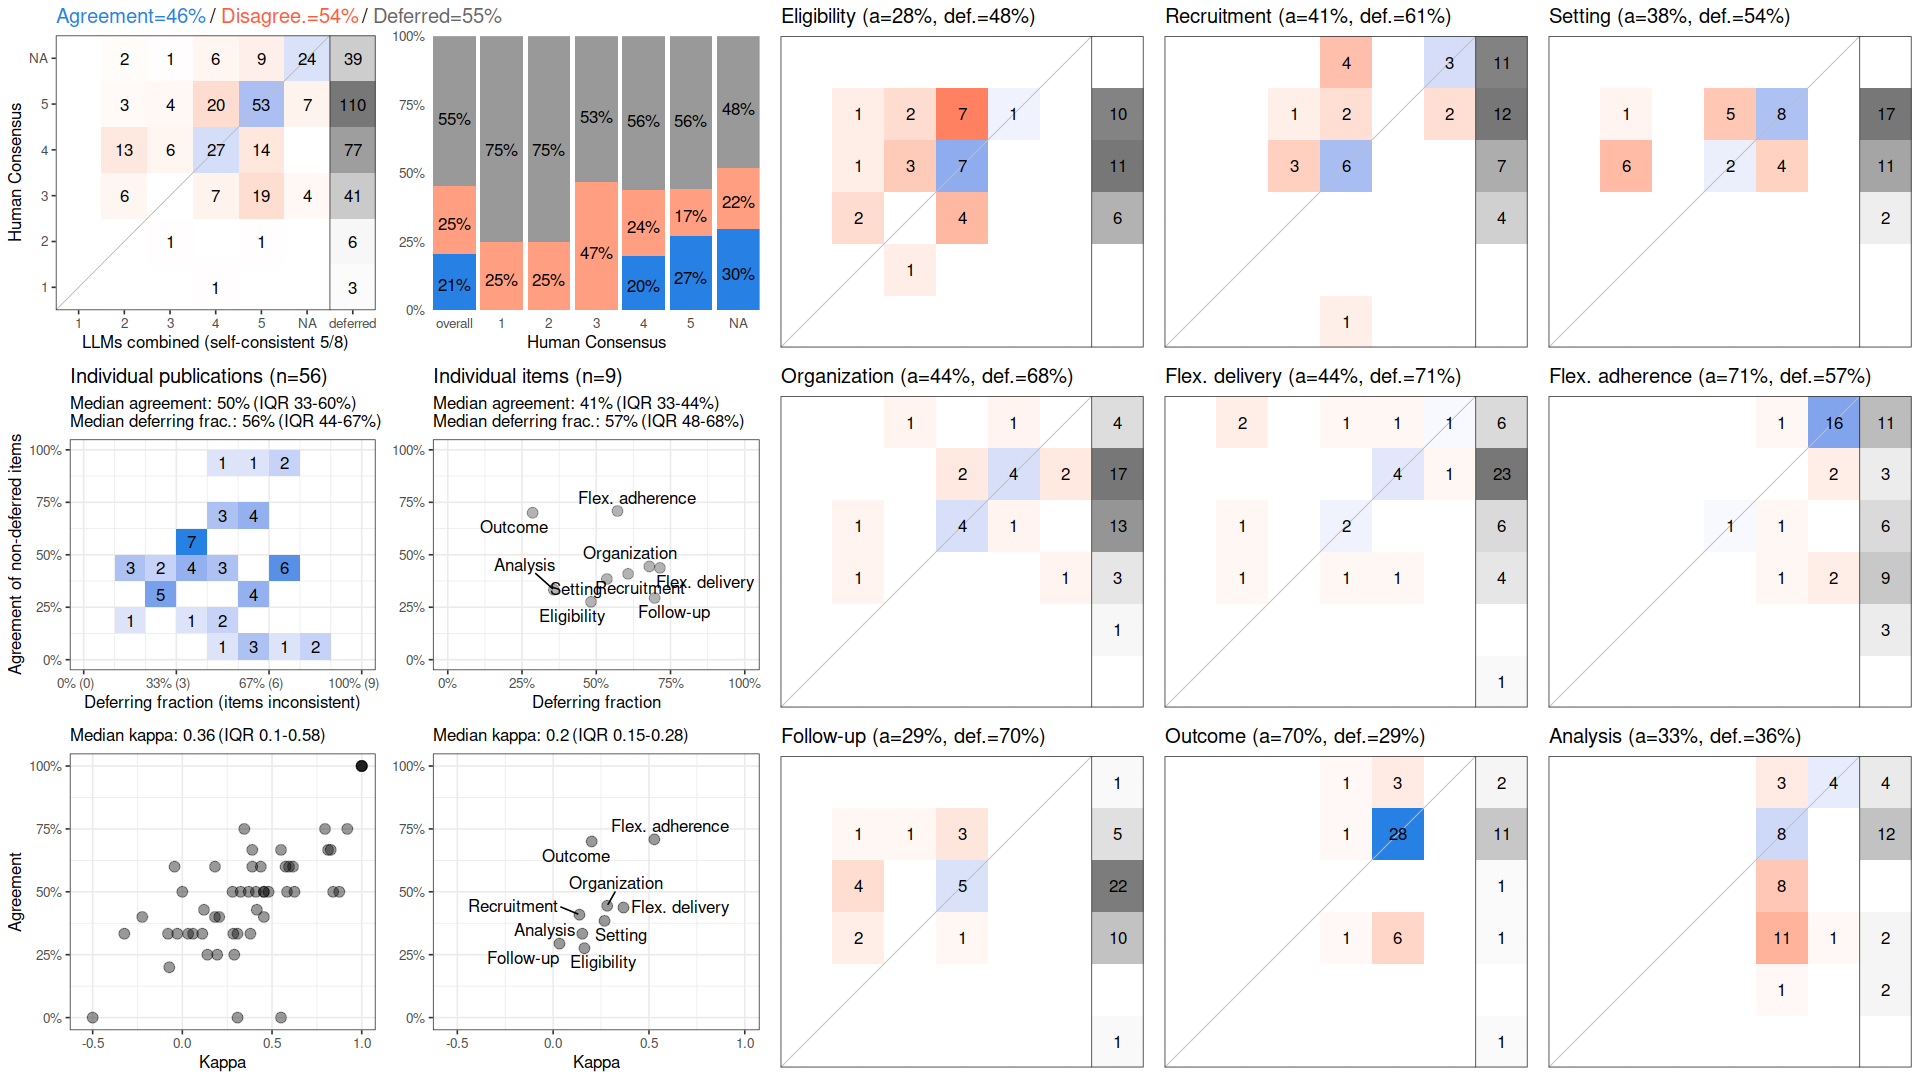

Values plotted in this chart, from the file beside it:
, cohen_kappa_w, cohen_kappa_w_ci_low, cohen_kappa_w_ci_high, agreement, agreement_ci_low, agreement_ci_high, deferring_fraction, deferring_fraction_ci_low, deferring_fraction_ci_high
combined, 0.3234, 0.2171, 0.4191, 0.4561, 0.4031, 0.5132, 0.5476, 0.5, 0.5933
Eligibility, 0.1632, NA, NA, 0.2759, NA, NA, 0.4821, NA, NA
Recruitment, 0.1372, NA, NA, 0.4091, NA, NA, 0.6071, NA, NA
Setting, 0.2682, NA, NA, 0.3846, NA, NA, 0.5357, NA, NA
Organization, 0.2821, NA, NA, 0.4444, NA, NA, 0.6786, NA, NA
Flex. delivery, 0.367, NA, NA, 0.4375, NA, NA, 0.7143, NA, NA
Flex. adherence, 0.528, NA, NA, 0.7083, NA, NA, 0.5714, NA, NA
Follow-up, 0.03305, NA, NA, 0.2941, NA, NA, 0.6964, NA, NA
Outcome, 0.2011, NA, NA, 0.7, NA, NA, 0.2857, NA, NA
Analysis, 0.152, NA, NA, 0.3333, NA, NA, 0.3571, NA, NA
